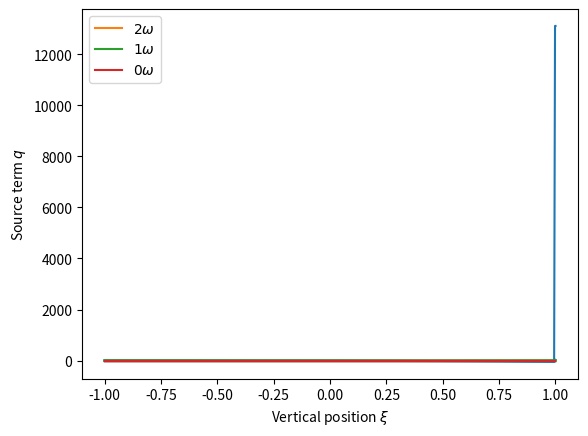

Source code (Python):
import numpy as np 
import matplotlib.pyplot as plt 

k = np.arange(-10, 10, 1)
xi = np.linspace(-1, 1, int(1e3))
b_k = np.zeros((len(k), len(xi)))
dx = xi[1]-xi[0]
q = np.zeros((len(k), len(xi)), dtype="complex")

kappa = 2
Sc = 1.2 
omega = 5
F0 = 3
Pe = F0/Sc 

gamma = np.sqrt(1j*omega/Sc )
kappa_p = np.sqrt(gamma*gamma+kappa*kappa)
rho = np.sqrt(kappa*kappa+1j*omega)
P_1 = (F0*gamma*np.tanh(gamma)/(kappa*np.cosh(kappa)))/(1-kappa_p*np.tanh(kappa)/(kappa*np.tanh(kappa_p)))

ux0  = F0*(1-np.cosh(gamma*xi)/np.cosh(gamma))/(gamma*gamma)
ux1 = (P_1*kappa*np.cosh(kappa)/(gamma*gamma))*(np.cosh(kappa*xi)/np.cosh(kappa) - np.cosh(kappa_p *xi)/np.cosh(kappa_p)) + (F0*np.tanh(gamma)/gamma)*(np.cosh(kappa_p*xi)/np.cosh(kappa_p) - xi*np.sinh(gamma*xi)/np.sinh(gamma))
uy1 = (kappa*P_1*np.sinh(kappa)/(gamma*gamma))*(np.sinh(kappa_p*xi)/np.sinh(kappa_p) - np.sinh(kappa*xi)/np.sinh(kappa))

B0 = Pe*F0*np.tanh(gamma)/(gamma*gamma*gamma*rho*rho) + Pe*F0*np.tanh(gamma)/(gamma*gamma*gamma*(Sc-1))*(np.cosh(rho*xi)/(rho*np.sinh(rho)) - np.cosh(gamma*xi)/(gamma*np.sinh(gamma)))
B0_deriv = (Pe*F0*np.tanh(gamma)/(gamma*gamma*gamma*(Sc-1)))*(np.sinh(rho*xi)/np.sinh(rho) - np.sinh(gamma*xi)/np.sinh(gamma))
B0_deriv_deriv = (Pe*F0*np.tanh(gamma)/(gamma*gamma*gamma*(Sc-1)))*(rho*np.cosh(rho*xi)/np.sinh(rho) - gamma*np.cosh(gamma*xi)/np.sinh(gamma))

RHS_sin  = kappa*kappa*xi*B0_deriv - B0_deriv_deriv + Pe*ux1
RHS_cos  = (ux0*kappa*xi - uy1)*B0_deriv

q[np.argmin(abs(k+2)), :] = kappa*xi*np.conj(ux0)*np.conj(B0_deriv)/4 - np.conj(uy1)*np.conj(B0_deriv)/4
q[np.argmin(abs(k+1)), :] = kappa*kappa*xi*np.conj(B0_deriv)/2 - 2*np.conj(B0_deriv_deriv)/2 + Pe*np.conj(ux1)/2
q[np.argmin(abs(k-0)), :] = kappa*xi*(ux0*np.conj(B0_deriv) + np.conj(ux0)*B0_deriv) - uy1*np.conj(B0_deriv) - np.conj(uy1)*B0_deriv
q[np.argmin(abs(k-1)), :] = kappa*kappa*xi*B0_deriv/2 - 2*B0_deriv_deriv/2 + Pe*ux1/2
q[np.argmin(abs(k-2)), :] = kappa*xi*ux0*B0_deriv/4 - uy1*B0_deriv/4


for x in range(1, int(len(xi)-1)):
	for i in range(len(k)):
		rho_kp_2 = k[i]*1j*omega + kappa*kappa
		if k[i] == 0: #then it's cosine, with boundary = +- kappa
			b_k[i, 0]  = 0
			b_k[i, 1]  = -kappa*dx
			b_k[i, -1] = 0
			b_k[i, -2] = kappa*dx		

		b_k[i, x+1] = 2*b_k[i, x] - b_k[i, x-1] + np.real(dx*dx*(rho_kp_2*b_k[i, x] - q[i, x]))
		if i != len(k)-1:
			if i != 0:
				b_k[i, x+1]	+= dx*dx*np.real(- ux0[x]*b_k[i-1, x]/2 - np.conj(ux0[x])*b_k[i+1, x]/2)

for i in range(len(k)):
	plt.plot(xi, b_k[i,:])
#plt.axis([-1, 1, -5, 5])
plt.show()

plt.plot(xi, np.gradient(b_k[10, :], xi))
plt.show()

plt.plot(xi, np.real(q[8,:]+q[12,:]), label=r"$2\omega$")
plt.plot(xi, np.real(q[9,:]+q[11,:]), label=r"$1\omega$")
plt.plot(xi, np.real(q[10,:]), label=r"$0\omega$")
plt.legend(loc="best")
plt.ylabel(r"Source term $q$")
plt.xlabel(r"Vertical position $\xi$")
#plt.show()
